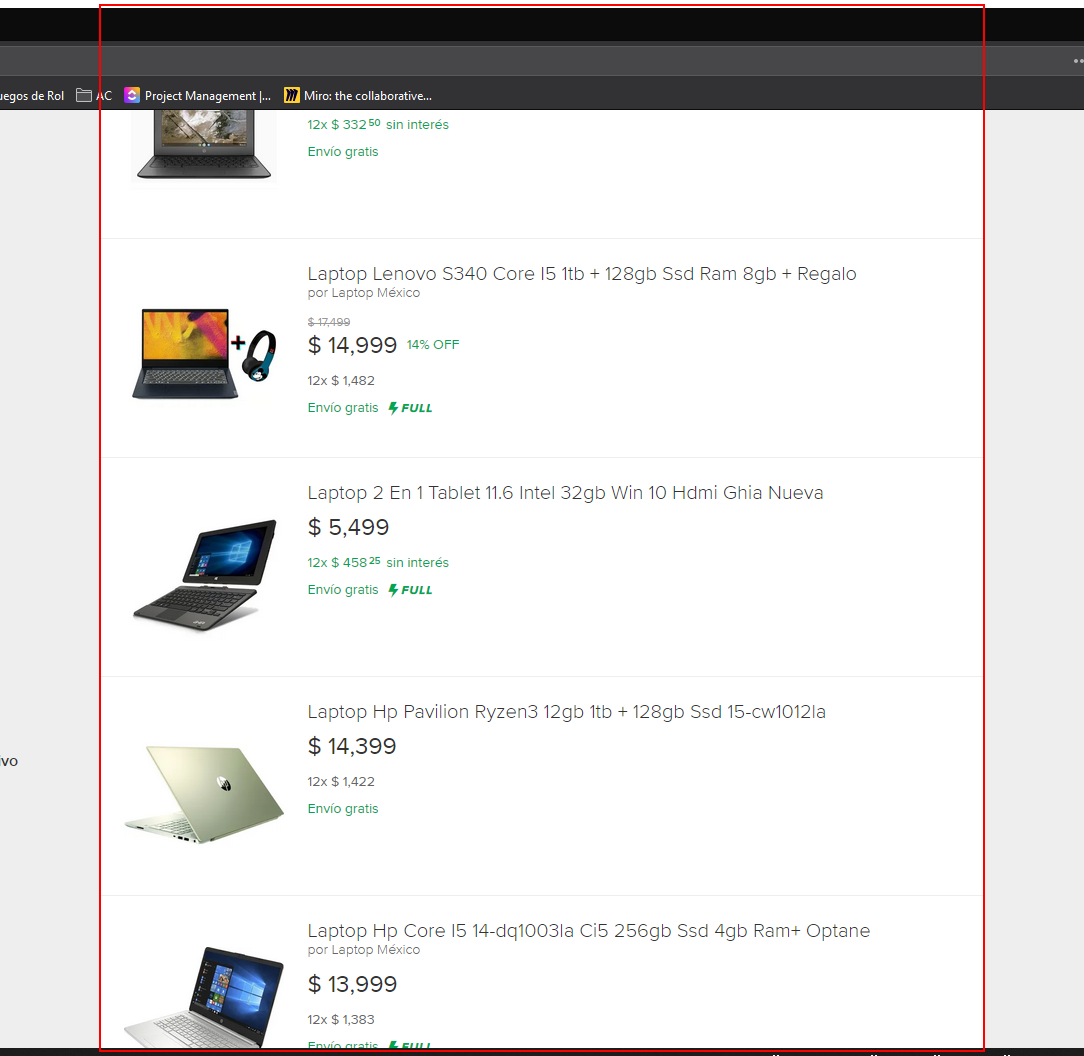
Workflow: Main

Step 1: get-text from the ol

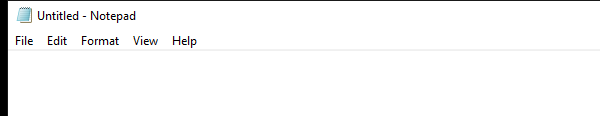
Step 2: Open Application 'notepad.exe Untitled' on the element in window 'Untitled - Notepad' (notepad.exe)